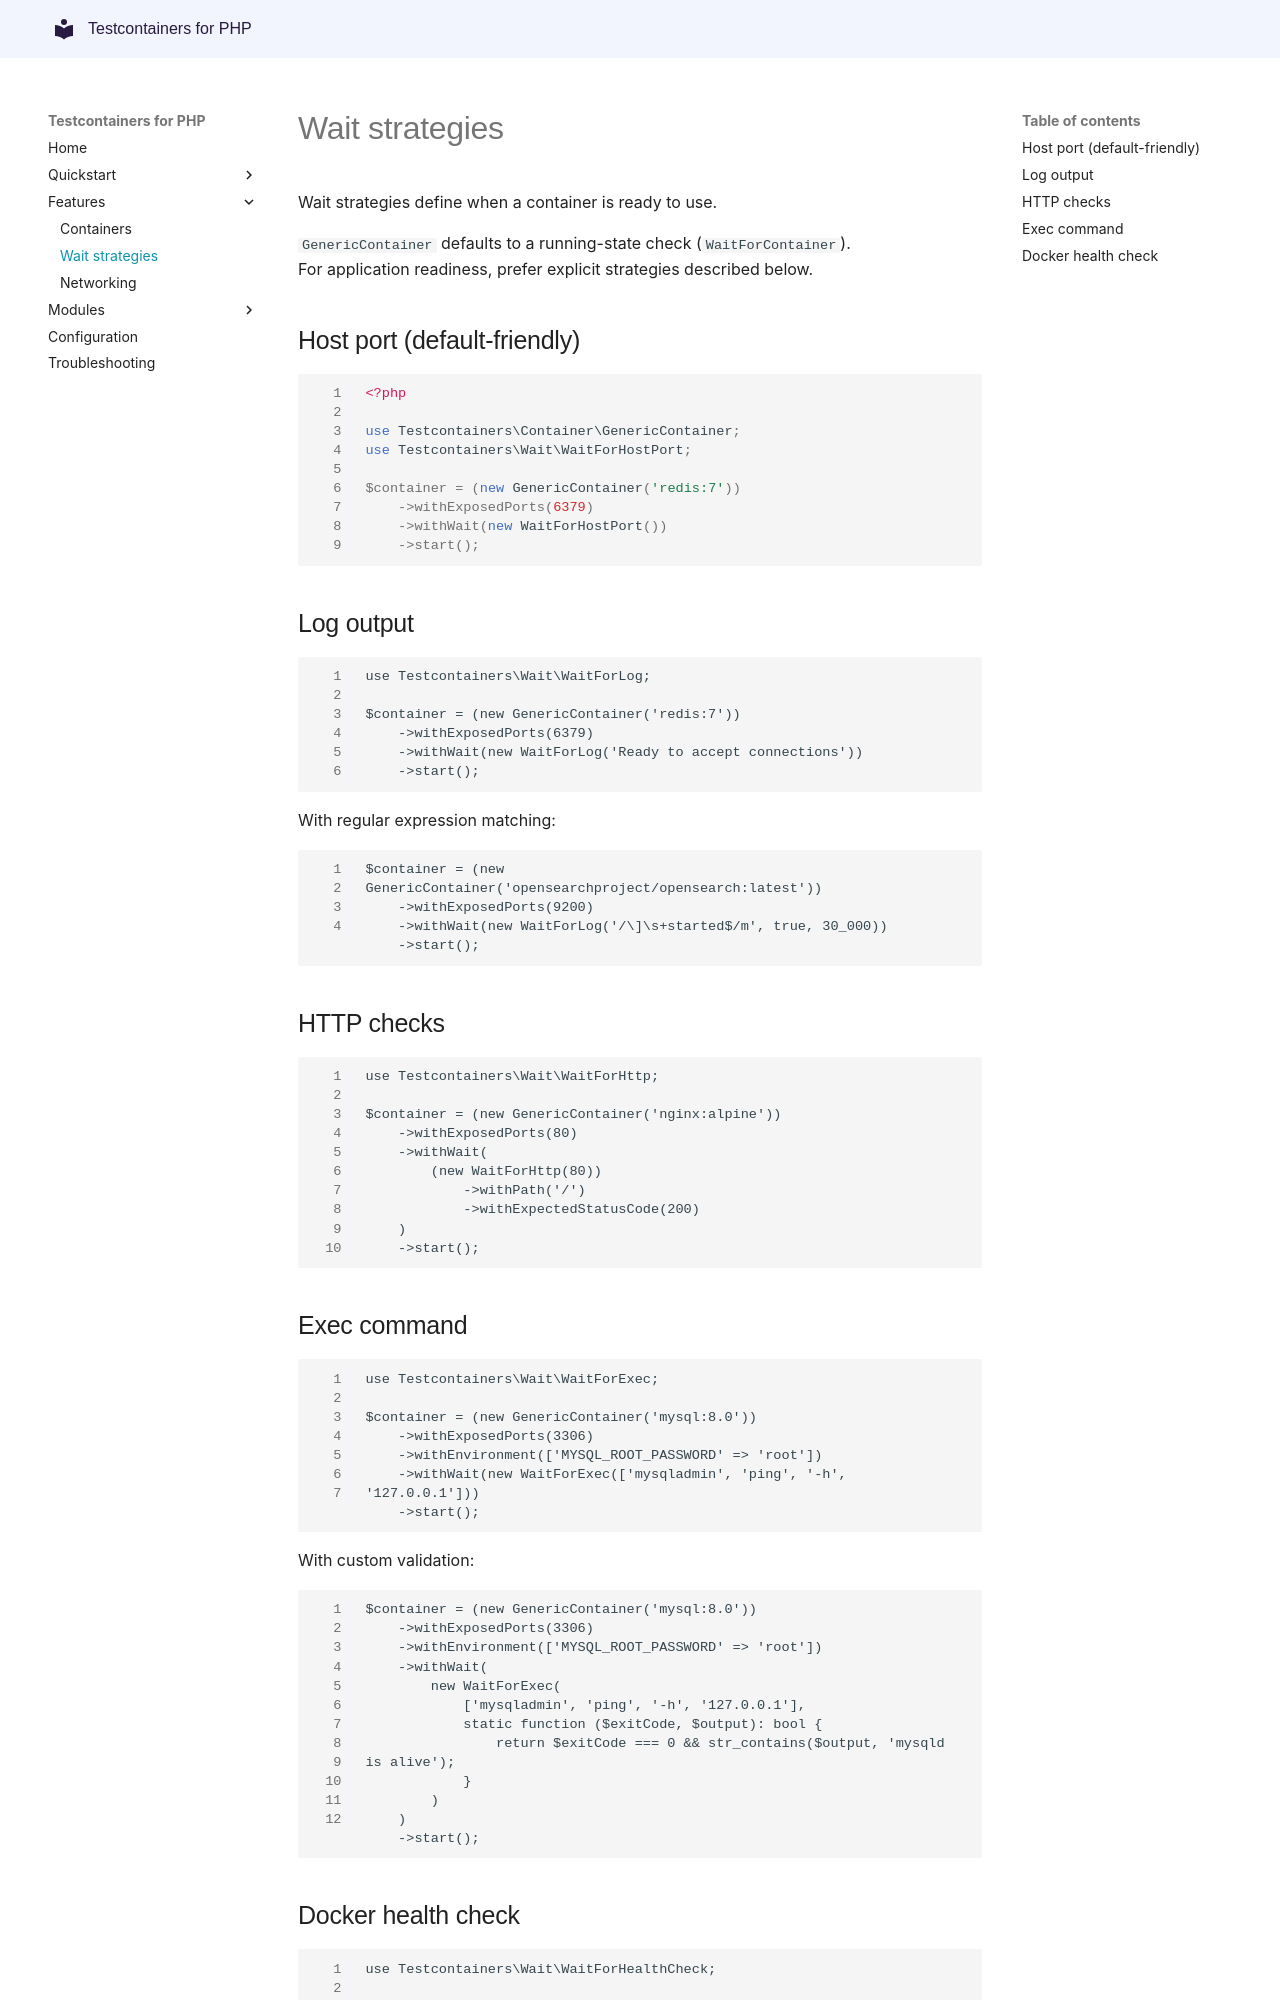

repository: testcontainers/testcontainers-php · page: features/wait-strategies/index.html · generator: mkdocs

# Wait strategies

Wait strategies define when a container is ready to use.

`GenericContainer` defaults to a running-state check (`WaitForContainer`).  
For application readiness, prefer explicit strategies described below.

## Host port (default-friendly)

```php
<?php

use Testcontainers\Container\GenericContainer;
use Testcontainers\Wait\WaitForHostPort;

$container = (new GenericContainer('redis:7'))
    ->withExposedPorts(6379)
    ->withWait(new WaitForHostPort())
    ->start();
```

## Log output

```php
use Testcontainers\Wait\WaitForLog;

$container = (new GenericContainer('redis:7'))
    ->withExposedPorts(6379)
    ->withWait(new WaitForLog('Ready to accept connections'))
    ->start();
```

With regular expression matching:

```php
$container = (new GenericContainer('opensearchproject/opensearch:latest'))
    ->withExposedPorts(9200)
    ->withWait(new WaitForLog('/\]\s+started$/m', true, 30_000))
    ->start();
```

## HTTP checks

```php
use Testcontainers\Wait\WaitForHttp;

$container = (new GenericContainer('nginx:alpine'))
    ->withExposedPorts(80)
    ->withWait(
        (new WaitForHttp(80))
            ->withPath('/')
            ->withExpectedStatusCode(200)
    )
    ->start();
```

## Exec command

```php
use Testcontainers\Wait\WaitForExec;

$container = (new GenericContainer('mysql:8.0'))
    ->withExposedPorts(3306)
    ->withEnvironment(['MYSQL_ROOT_PASSWORD' => 'root'])
    ->withWait(new WaitForExec(['mysqladmin', 'ping', '-h', '127.0.0.1']))
    ->start();
```

With custom validation:

```php
$container = (new GenericContainer('mysql:8.0'))
    ->withExposedPorts(3306)
    ->withEnvironment(['MYSQL_ROOT_PASSWORD' => 'root'])
    ->withWait(
        new WaitForExec(
            ['mysqladmin', 'ping', '-h', '127.0.0.1'],
            static function ($exitCode, $output): bool {
                return $exitCode === 0 && str_contains($output, 'mysqld is alive');
            }
        )
    )
    ->start();
```
